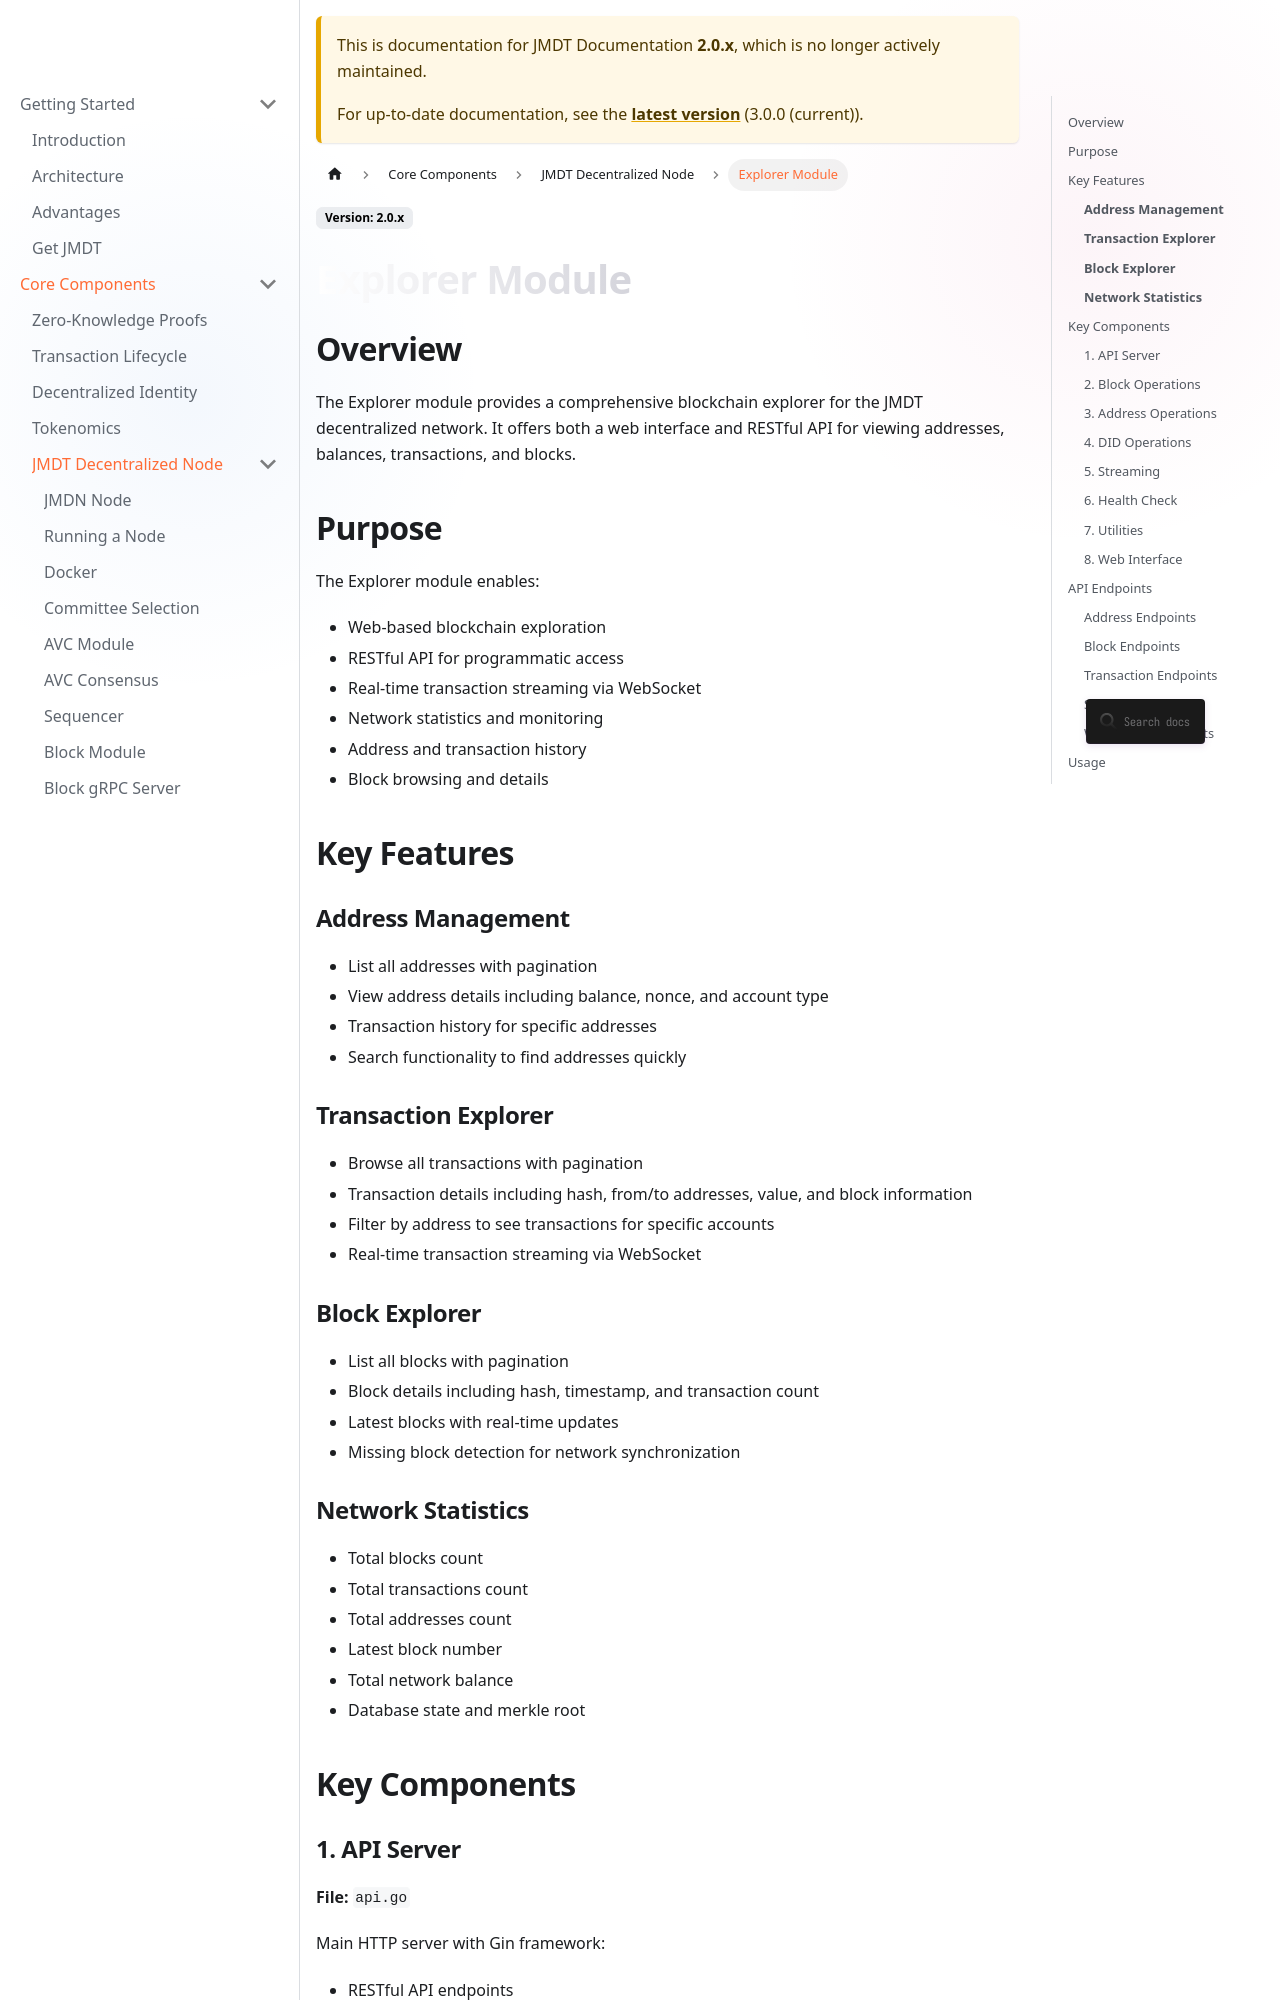

repository: JupiterMetaLabs/docs · page: docs/2.0/explorer.html · generator: docusaurus

# Explorer Module

## Overview

The Explorer module provides a comprehensive blockchain explorer for the JMDT decentralized network. It offers both a web interface and RESTful API for viewing addresses, balances, transactions, and blocks.

## Purpose

The Explorer module enables:
- Web-based blockchain exploration
- RESTful API for programmatic access
- Real-time transaction streaming via WebSocket
- Network statistics and monitoring
- Address and transaction history
- Block browsing and details

## Key Features

### **Address Management**
- List all addresses with pagination
- View address details including balance, nonce, and account type
- Transaction history for specific addresses
- Search functionality to find addresses quickly

### **Transaction Explorer**
- Browse all transactions with pagination
- Transaction details including hash, from/to addresses, value, and block information
- Filter by address to see transactions for specific accounts
- Real-time transaction streaming via WebSocket

### **Block Explorer**
- List all blocks with pagination
- Block details including hash, timestamp, and transaction count
- Latest blocks with real-time updates
- Missing block detection for network synchronization

### **Network Statistics**
- Total blocks count
- Total transactions count
- Total addresses count
- Latest block number
- Total network balance
- Database state and merkle root

## Key Components
